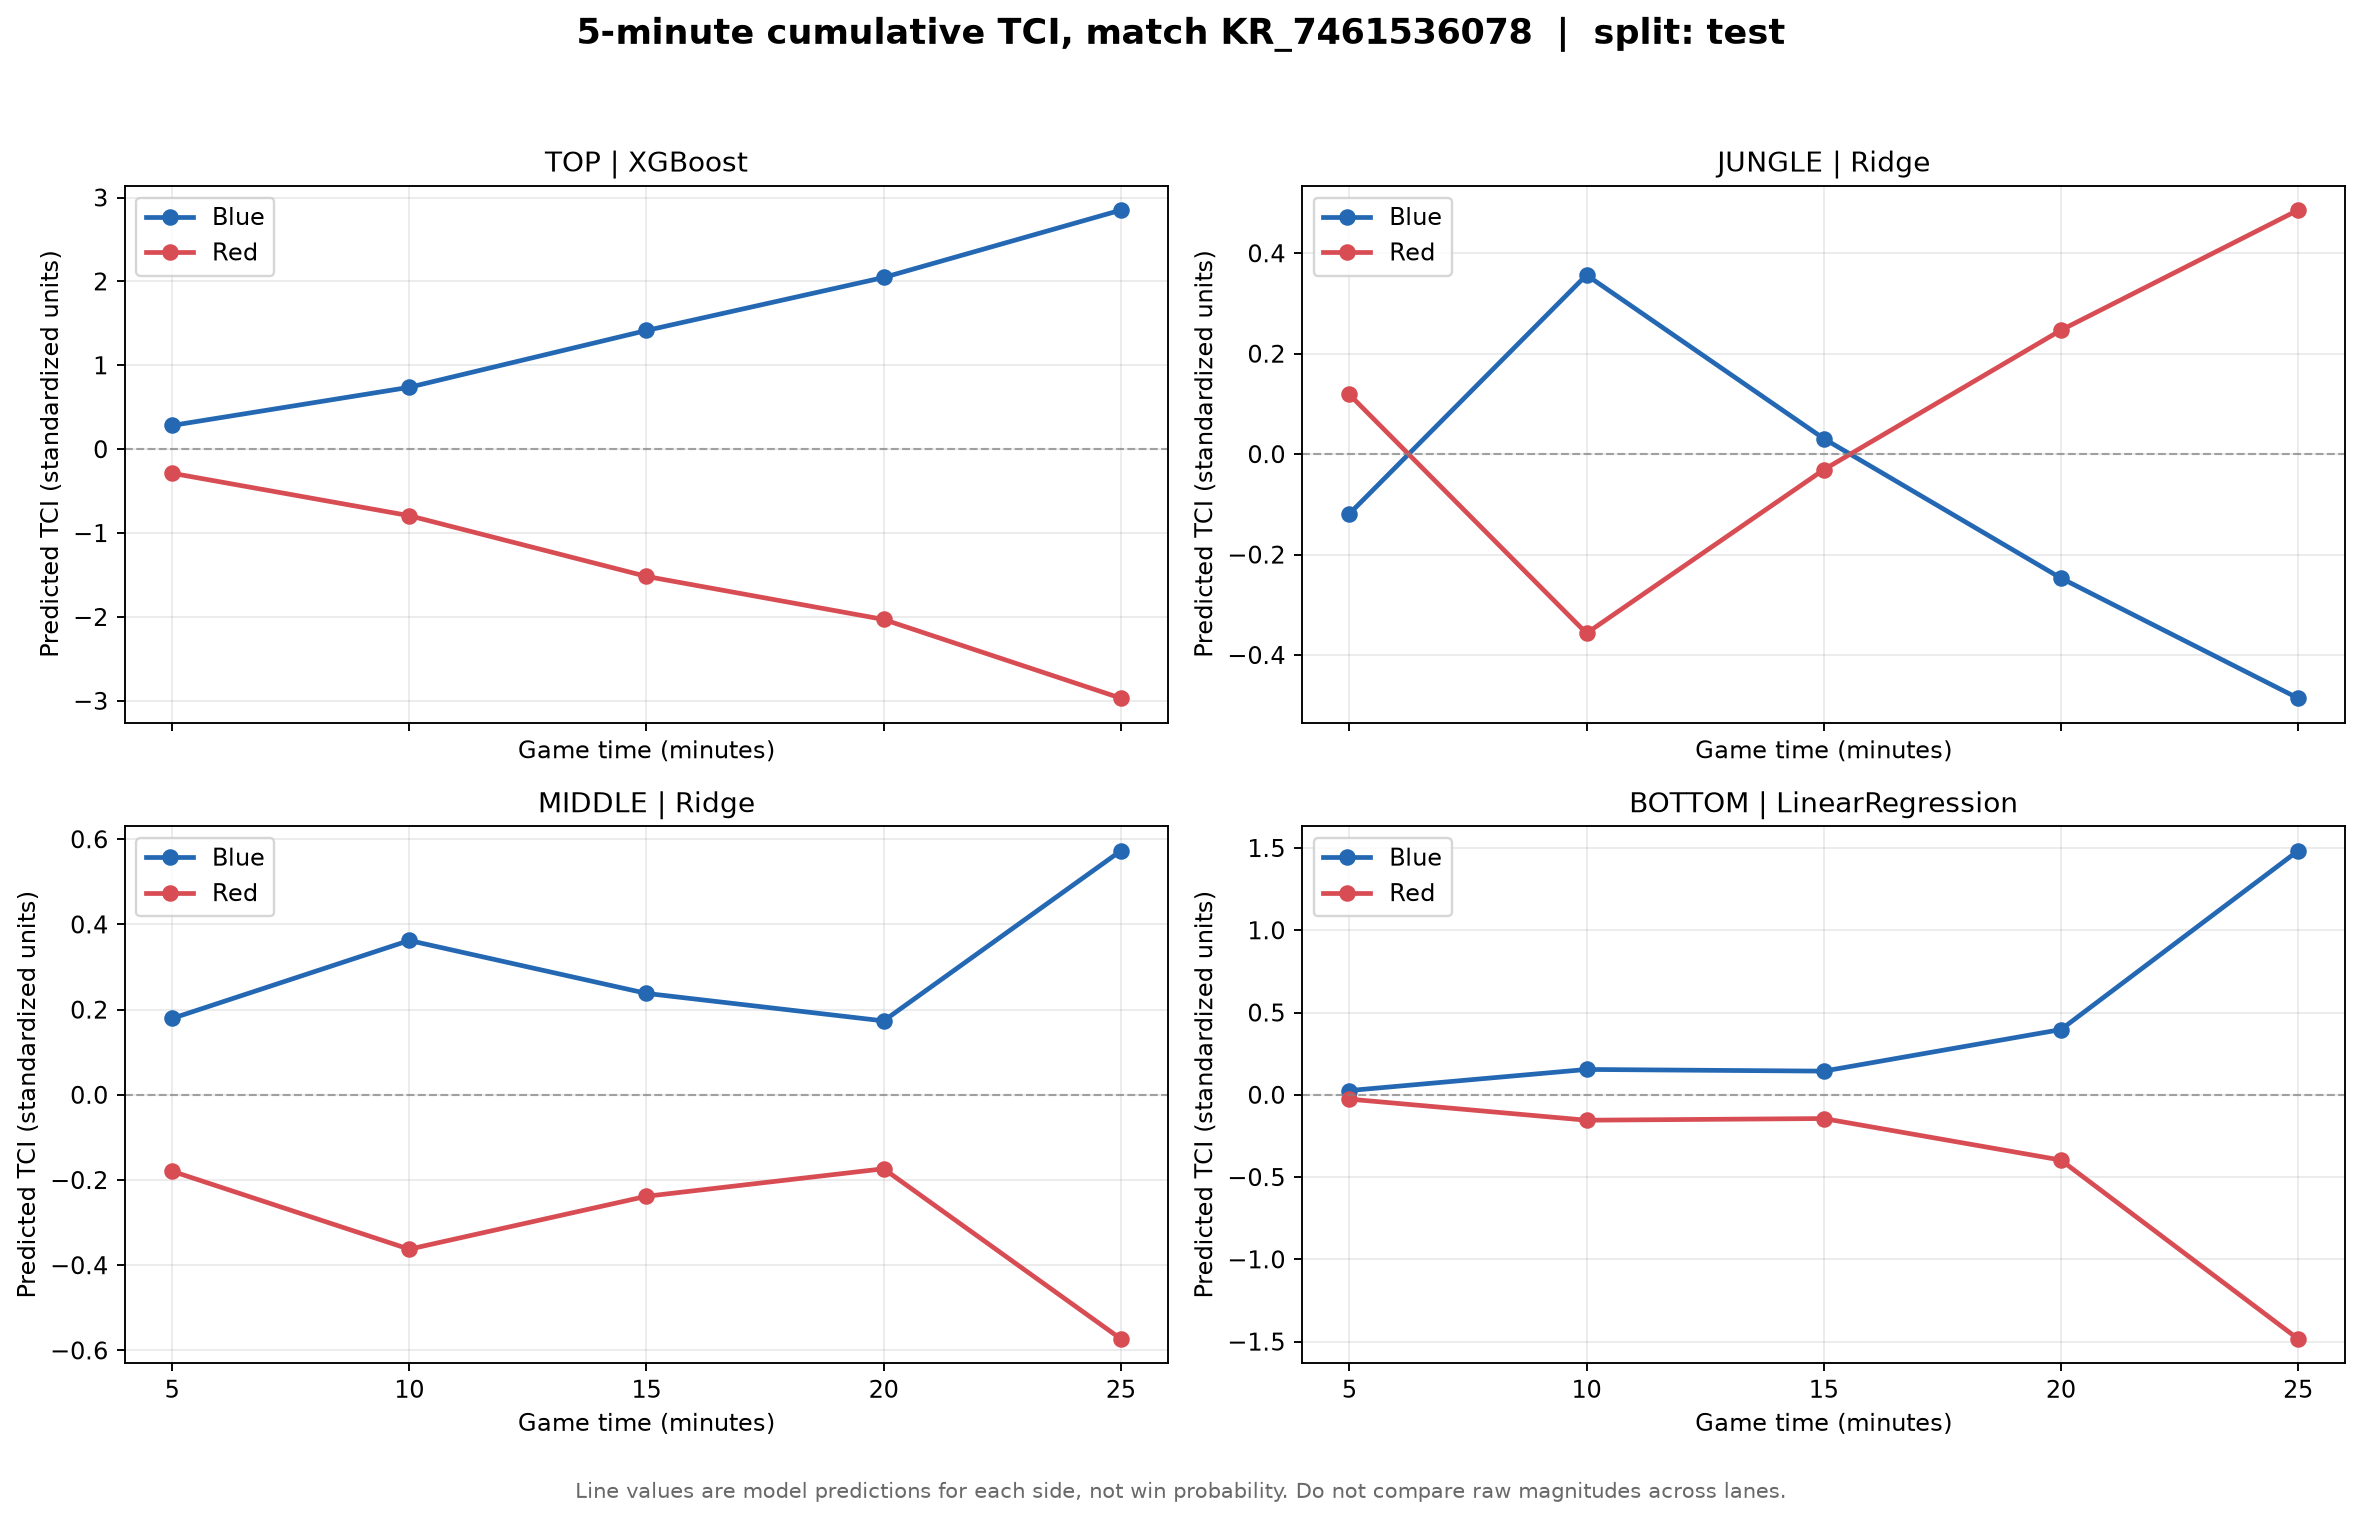

The table this chart was drawn from, first rows:
matchId, data_split, lane, side, minute, win, model_name, y_tci, predicted_tci
KR_7461536078, test, BOTTOM, blue, 5, 1, LinearRegression, 0.3334, 0.02609
KR_7461536078, test, BOTTOM, red, 5, 0, LinearRegression, -0.3334, -0.02609
KR_7461536078, test, BOTTOM, blue, 10, 1, LinearRegression, 0.0839, 0.1543
KR_7461536078, test, BOTTOM, red, 10, 0, LinearRegression, -0.0839, -0.1543
KR_7461536078, test, BOTTOM, blue, 15, 1, LinearRegression, 0.3554, 0.144
KR_7461536078, test, BOTTOM, red, 15, 0, LinearRegression, -0.3554, -0.144
KR_7461536078, test, BOTTOM, blue, 20, 1, LinearRegression, 0.1663, 0.3966
KR_7461536078, test, BOTTOM, red, 20, 0, LinearRegression, -0.1663, -0.3966
KR_7461536078, test, BOTTOM, blue, 25, 1, LinearRegression, 1.394, 1.483
KR_7461536078, test, BOTTOM, red, 25, 0, LinearRegression, -1.394, -1.483
KR_7461536078, test, JUNGLE, blue, 5, 1, Ridge, -0.1014, -0.1188
KR_7461536078, test, JUNGLE, red, 5, 0, Ridge, 0.1014, 0.1188
KR_7461536078, test, JUNGLE, blue, 10, 1, Ridge, 0.5808, 0.3566
KR_7461536078, test, JUNGLE, red, 10, 0, Ridge, -0.5808, -0.3566
KR_7461536078, test, JUNGLE, blue, 15, 1, Ridge, 0.2747, 0.03104
KR_7461536078, test, JUNGLE, red, 15, 0, Ridge, -0.2747, -0.03104
KR_7461536078, test, JUNGLE, blue, 20, 1, Ridge, -0.1782, -0.2468
KR_7461536078, test, JUNGLE, red, 20, 0, Ridge, 0.1782, 0.2468
KR_7461536078, test, JUNGLE, blue, 25, 1, Ridge, -0.3558, -0.4859
KR_7461536078, test, JUNGLE, red, 25, 0, Ridge, 0.3558, 0.4859
KR_7461536078, test, MIDDLE, blue, 5, 1, Ridge, 0.0573, 0.1793
KR_7461536078, test, MIDDLE, red, 5, 0, Ridge, -0.0573, -0.1793
KR_7461536078, test, MIDDLE, blue, 10, 1, Ridge, 0.1852, 0.3624
KR_7461536078, test, MIDDLE, red, 10, 0, Ridge, -0.1852, -0.3624
KR_7461536078, test, MIDDLE, blue, 15, 1, Ridge, 0.116, 0.2381
KR_7461536078, test, MIDDLE, red, 15, 0, Ridge, -0.116, -0.2381
KR_7461536078, test, MIDDLE, blue, 20, 1, Ridge, 0.04537, 0.1736
KR_7461536078, test, MIDDLE, red, 20, 0, Ridge, -0.04537, -0.1736
KR_7461536078, test, MIDDLE, blue, 25, 1, Ridge, 0.3479, 0.5728
KR_7461536078, test, MIDDLE, red, 25, 0, Ridge, -0.3479, -0.5728
KR_7461536078, test, TOP, blue, 5, 1, XGBoost, 0.7971, 0.2829
KR_7461536078, test, TOP, red, 5, 0, XGBoost, -0.7971, -0.2867
KR_7461536078, test, TOP, blue, 10, 1, XGBoost, 1.071, 0.7379
KR_7461536078, test, TOP, red, 10, 0, XGBoost, -1.071, -0.7925
KR_7461536078, test, TOP, blue, 15, 1, XGBoost, 1.219, 1.415
KR_7461536078, test, TOP, red, 15, 0, XGBoost, -1.219, -1.516
KR_7461536078, test, TOP, blue, 20, 1, XGBoost, 1.672, 2.047
KR_7461536078, test, TOP, red, 20, 0, XGBoost, -1.672, -2.03
KR_7461536078, test, TOP, blue, 25, 1, XGBoost, 3.726, 2.85
KR_7461536078, test, TOP, red, 25, 0, XGBoost, -3.726, -2.968
